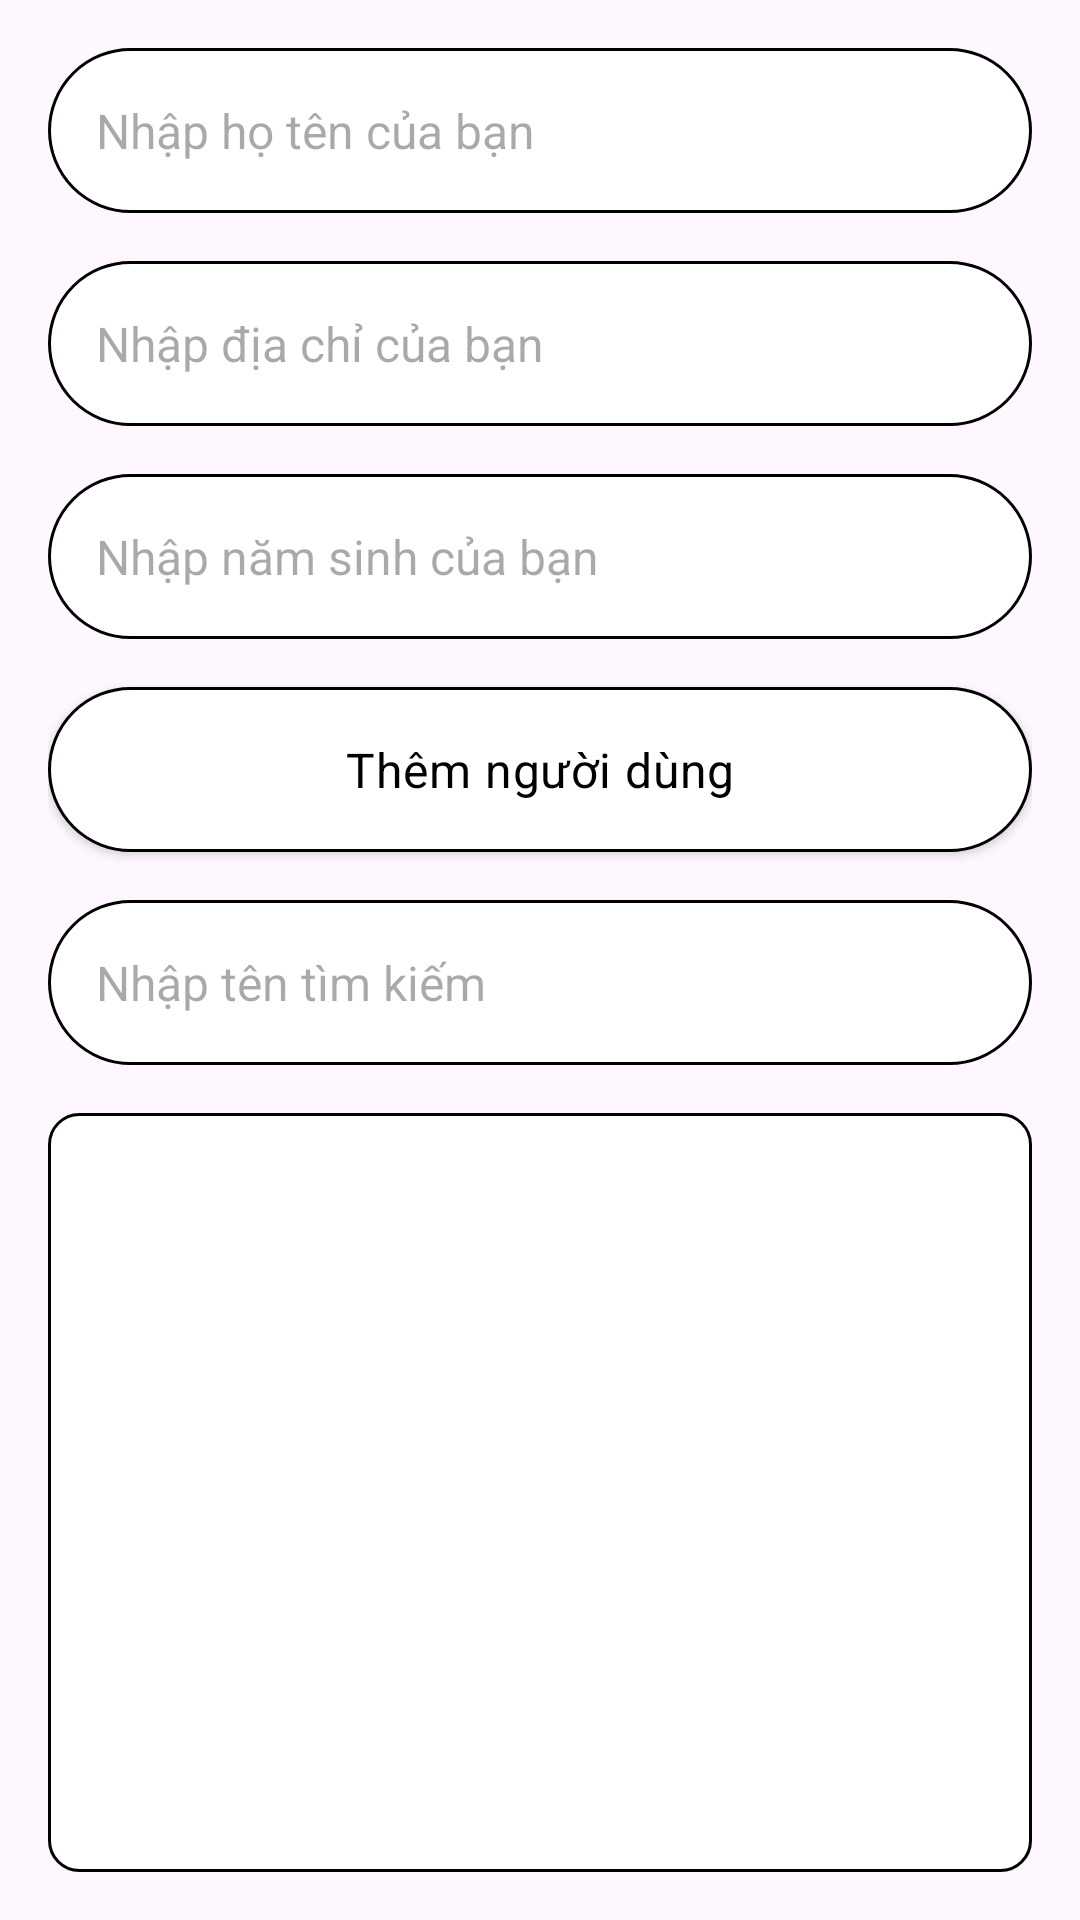

Layout XML and referenced resources for this Android screen:
<!-- AndroidManifest.xml: application theme Theme.InfomaticUsers -->
<!-- res/layout/activity_main.xml -->
<?xml version="1.0" encoding="utf-8"?>
<LinearLayout
    xmlns:android="http://schemas.android.com/apk/res/android"
    xmlns:app="http://schemas.android.com/apk/res-auto"
    xmlns:tools="http://schemas.android.com/tools"
    android:id="@+id/main"
    android:layout_width="match_parent"
    android:layout_height="match_parent"
    android:padding="16dp"
    android:orientation="vertical"
    tools:context=".view.MainActivity">

    <AutoCompleteTextView
        android:id="@+id/editTextName"
        android:layout_width="match_parent"
        android:layout_height="55dp"
        android:padding="16dp"
        android:background="@drawable/bg_white_border_50"
        android:hint="@string/enter_your_name"
        android:inputType="text"
        android:textColor="@color/black"
        android:textSize="16sp"/>

    <AutoCompleteTextView
        android:id="@+id/editTextAddress"
        android:layout_width="match_parent"
        android:layout_height="55dp"
        android:layout_marginTop="16dp"
        android:padding="16dp"
        android:background="@drawable/bg_white_border_50"
        android:hint="@string/enter_your_address"
        android:inputType="text"
        android:textColor="@color/black"
        android:textSize="16sp"/>

    <AutoCompleteTextView
        android:id="@+id/editTextYear"
        android:layout_width="match_parent"
        android:layout_height="55dp"
        android:layout_marginTop="16dp"
        android:padding="16dp"
        android:background="@drawable/bg_white_border_50"
        android:hint="@string/enter_your_year"
        android:inputType="number"
        android:textColor="@color/black"
        android:textSize="16sp"/>

    <androidx.appcompat.widget.AppCompatButton
        android:id="@+id/buttonAddUser"
        android:layout_width="match_parent"
        android:layout_height="55dp"
        android:layout_marginTop="16dp"
        android:background="@drawable/bg_white_border_50"
        android:focusable="true"
        android:clickable="true"
        android:text="@string/add_user"
        android:textSize="16sp"
        android:textColor="@color/black"
        style="@style/TextAppearance.MaterialComponents.Body2"/>

    <AutoCompleteTextView
        android:id="@+id/editTextSearch"
        android:layout_width="match_parent"
        android:layout_height="55dp"
        android:layout_marginTop="16dp"
        android:drawableStart="@drawable/search"
        android:drawablePadding="16dp"
        android:padding="16dp"
        android:background="@drawable/bg_white_border_50"
        android:hint="@string/enter_search_username"
        android:inputType="text"
        android:textColor="@color/black"
        android:textSize="16sp"/>
    
    <androidx.recyclerview.widget.RecyclerView
        android:id="@+id/listUsers"
        android:layout_width="match_parent"
        android:layout_height="match_parent"
        android:layout_marginTop="16dp"
        android:background="@drawable/bg_white_border_10"/>

</LinearLayout>
<!-- resources referenced by this layout -->
<resources>
  <!-- drawable bg_white_border_10 (drawable) -->
  <?xml version="1.0" encoding="utf-8"?>
  <selector xmlns:android="http://schemas.android.com/apk/res/android">
      <item>
          <shape>
              <corners android:radius="10dp"/>
              <solid android:color="@color/white"/>
              <stroke android:color="@color/black" android:width="1dp"/>
          </shape>
      </item>
  </selector>
  <!-- drawable bg_white_border_50 (drawable) -->
  <?xml version="1.0" encoding="utf-8"?>
  <selector xmlns:android="http://schemas.android.com/apk/res/android">
      <item>
          <shape>
              <corners android:radius="50dp"/>
              <solid android:color="@color/white"/>
              <stroke android:color="@color/black" android:width="1dp"/>
          </shape>
      </item>
  </selector>
  <string name="add_user">Thêm người dùng</string>
  <string name="enter_search_username">Nhập tên tìm kiếm</string>
  <string name="enter_your_address">Nhập địa chỉ của bạn</string>
  <string name="enter_your_name">Nhập họ tên của bạn</string>
  <string name="enter_your_year">Nhập năm sinh của bạn</string>
  <style name="Theme.InfomaticUsers" parent="Base.Theme.InfomaticUsers" />
  <style name="Base.Theme.InfomaticUsers" parent="Theme.Material3.DayNight.NoActionBar">
          
          
      </style>
  <!-- not gathered from this repository: default colours our renderer supplied (Android Studio template values) -->
  <color name="black">#FF000000</color>
  <color name="white">#FFFFFFFF</color>
</resources>
